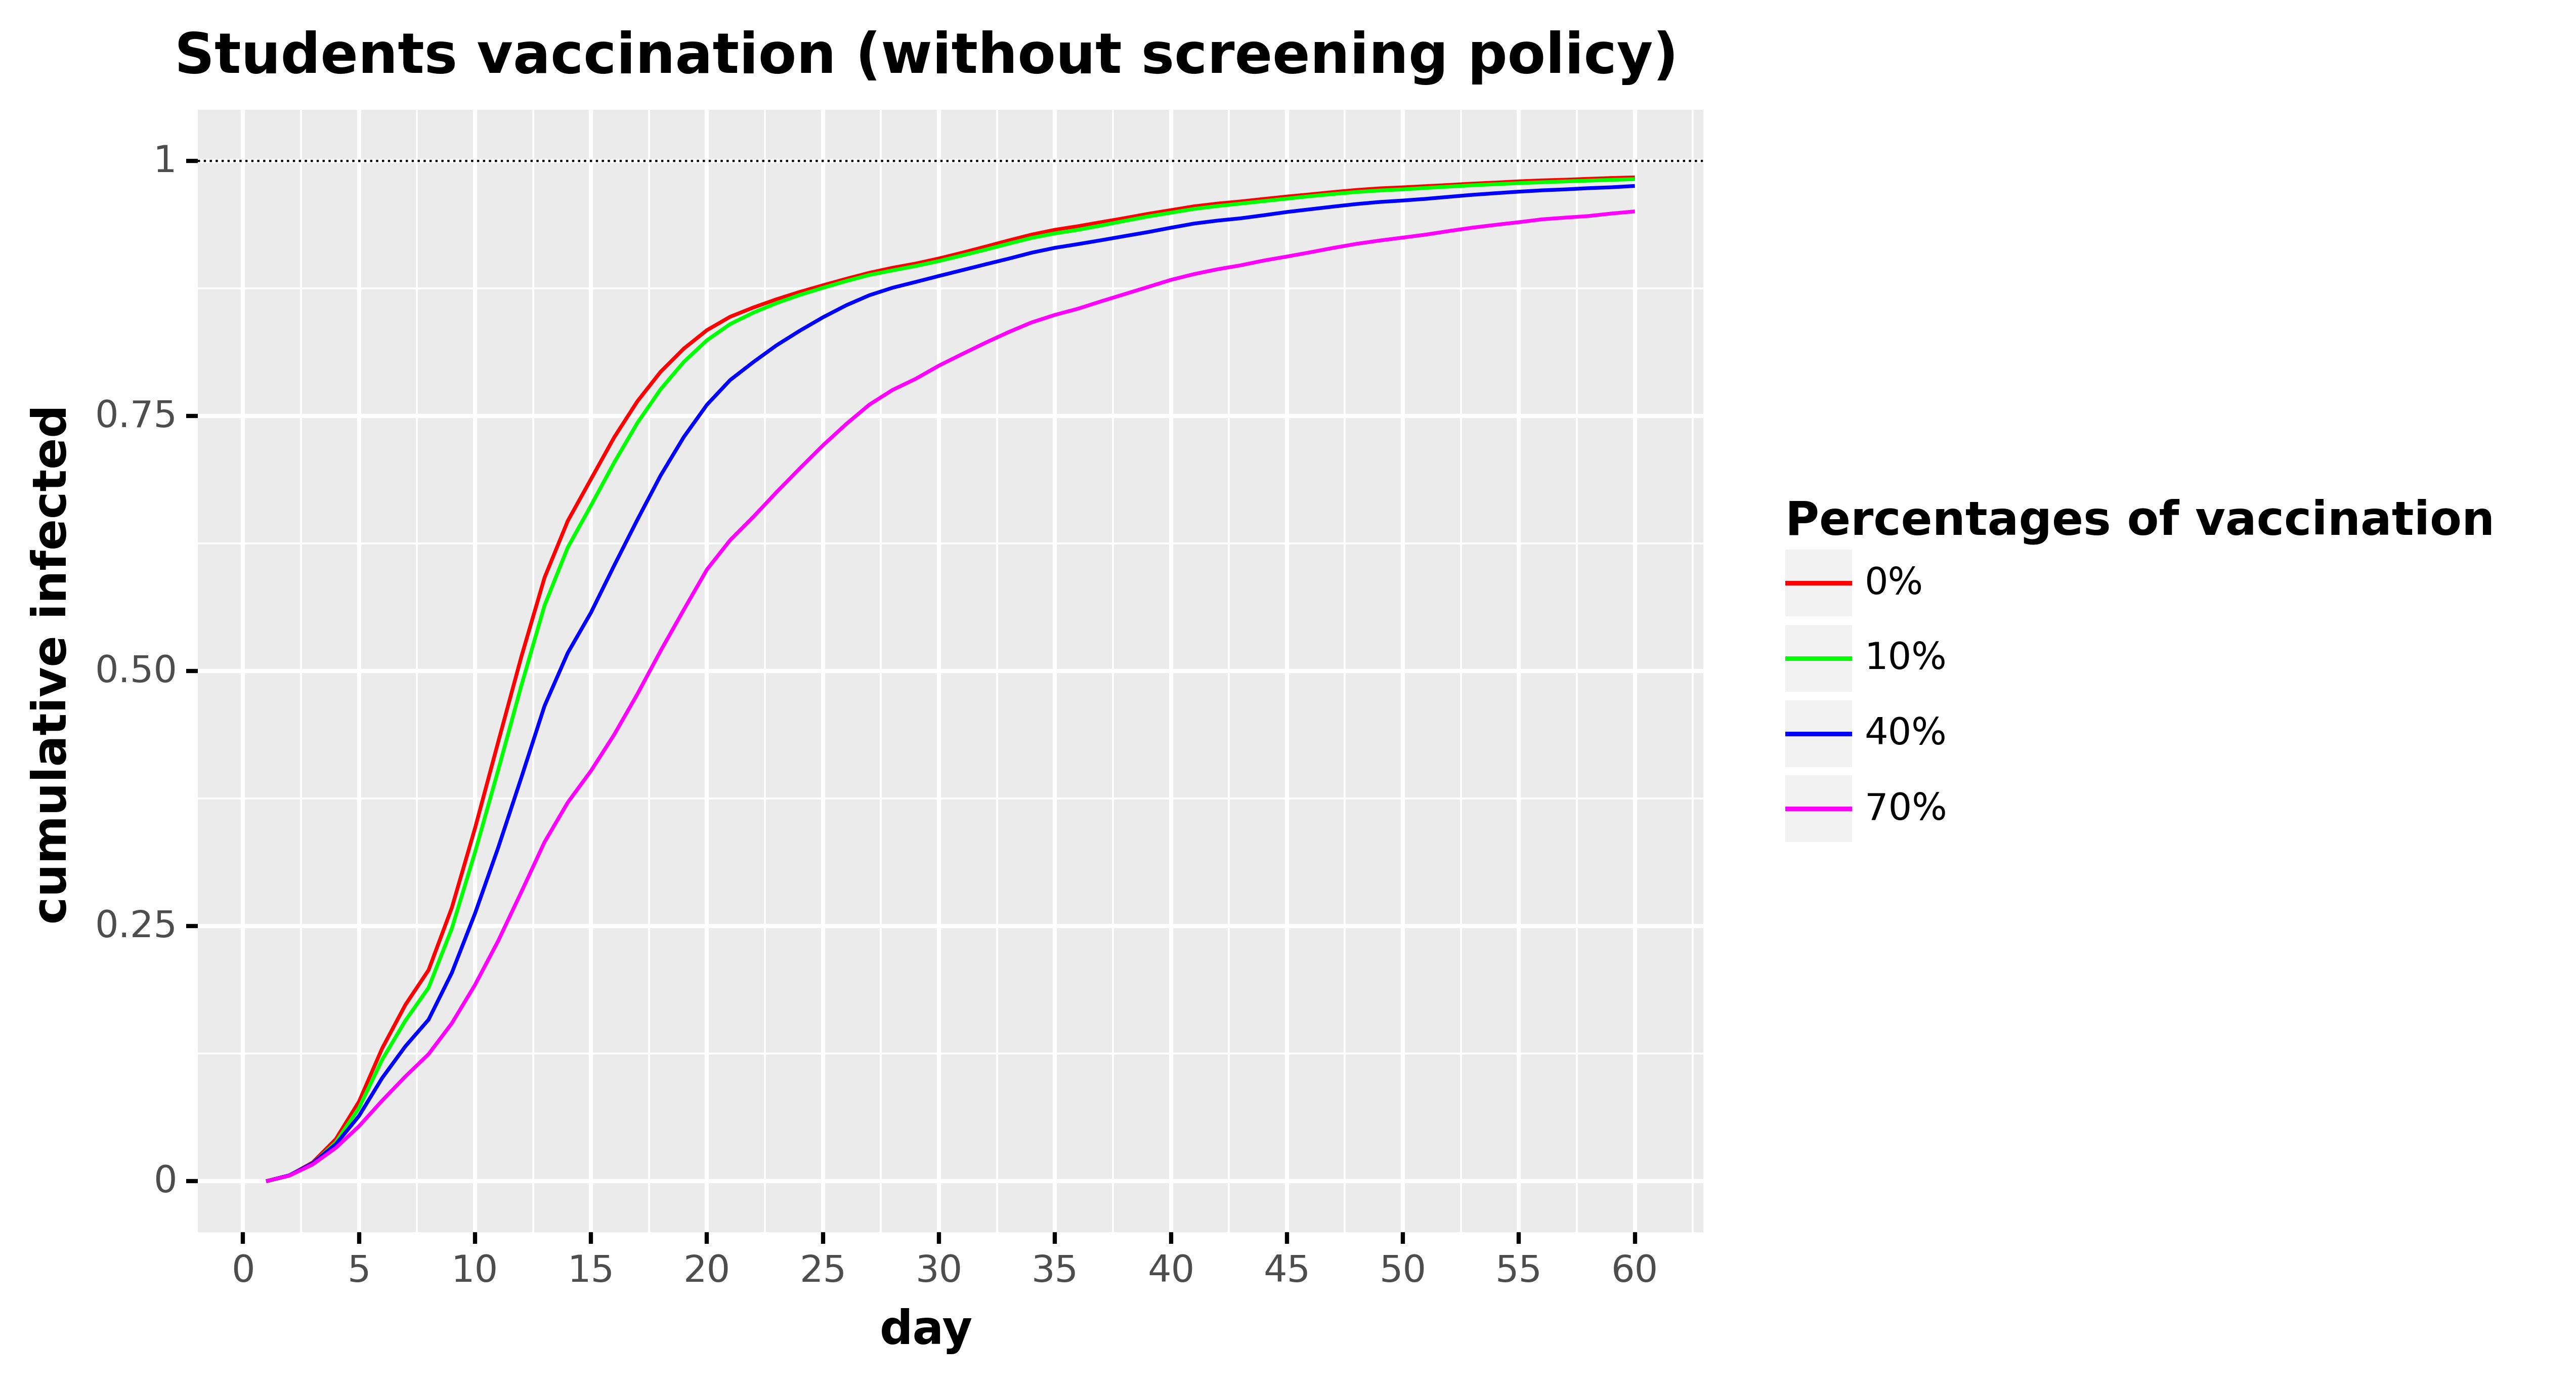

The file beside this chart, header and first rows:
, day, cumulative_infected, type, type_pretty
0, 1.0, 0.0, Total infected, 0%
1, 2.0, 0.005662, Total infected, 0%
2, 3.0, 0.01832, Total infected, 0%
3, 4.0, 0.04121, Total infected, 0%
4, 5.0, 0.07803, Total infected, 0%
5, 6.0, 0.1303, Total infected, 0%
6, 7.0, 0.1729, Total infected, 0%
7, 8.0, 0.207, Total infected, 0%
8, 9.0, 0.2679, Total infected, 0%
9, 10.0, 0.3459, Total infected, 0%
10, 11.0, 0.4305, Total infected, 0%
11, 12.0, 0.5142, Total infected, 0%
12, 13.0, 0.5917, Total infected, 0%
13, 14.0, 0.6472, Total infected, 0%
14, 15.0, 0.6882, Total infected, 0%
15, 16.0, 0.7291, Total infected, 0%
16, 17.0, 0.7645, Total infected, 0%
17, 18.0, 0.7934, Total infected, 0%
18, 19.0, 0.8161, Total infected, 0%
19, 20.0, 0.8343, Total infected, 0%
20, 21.0, 0.8474, Total infected, 0%
21, 22.0, 0.8565, Total infected, 0%
22, 23.0, 0.8645, Total infected, 0%
23, 24.0, 0.8717, Total infected, 0%
24, 25.0, 0.8782, Total infected, 0%
25, 26.0, 0.8845, Total infected, 0%
26, 27.0, 0.8905, Total infected, 0%
27, 28.0, 0.8954, Total infected, 0%
28, 29.0, 0.8995, Total infected, 0%
29, 30.0, 0.9045, Total infected, 0%
30, 31.0, 0.9101, Total infected, 0%
31, 32.0, 0.9161, Total infected, 0%
32, 33.0, 0.9221, Total infected, 0%
33, 34.0, 0.9279, Total infected, 0%
34, 35.0, 0.9326, Total infected, 0%
35, 36.0, 0.9362, Total infected, 0%
36, 37.0, 0.9401, Total infected, 0%
37, 38.0, 0.944, Total infected, 0%
38, 39.0, 0.9482, Total infected, 0%
39, 40.0, 0.9519, Total infected, 0%
40, 41.0, 0.9556, Total infected, 0%
41, 42.0, 0.9583, Total infected, 0%
42, 43.0, 0.9604, Total infected, 0%
43, 44.0, 0.9628, Total infected, 0%
44, 45.0, 0.9652, Total infected, 0%
45, 46.0, 0.9673, Total infected, 0%
46, 47.0, 0.9696, Total infected, 0%
47, 48.0, 0.9717, Total infected, 0%
48, 49.0, 0.9732, Total infected, 0%
49, 50.0, 0.9742, Total infected, 0%
50, 51.0, 0.9754, Total infected, 0%
51, 52.0, 0.9766, Total infected, 0%
52, 53.0, 0.9779, Total infected, 0%
53, 54.0, 0.9789, Total infected, 0%
54, 55.0, 0.9801, Total infected, 0%
55, 56.0, 0.9811, Total infected, 0%
56, 57.0, 0.9817, Total infected, 0%
57, 58.0, 0.9826, Total infected, 0%
58, 59.0, 0.9834, Total infected, 0%
59, 60.0, 0.984, Total infected, 0%
... 180 more rows
